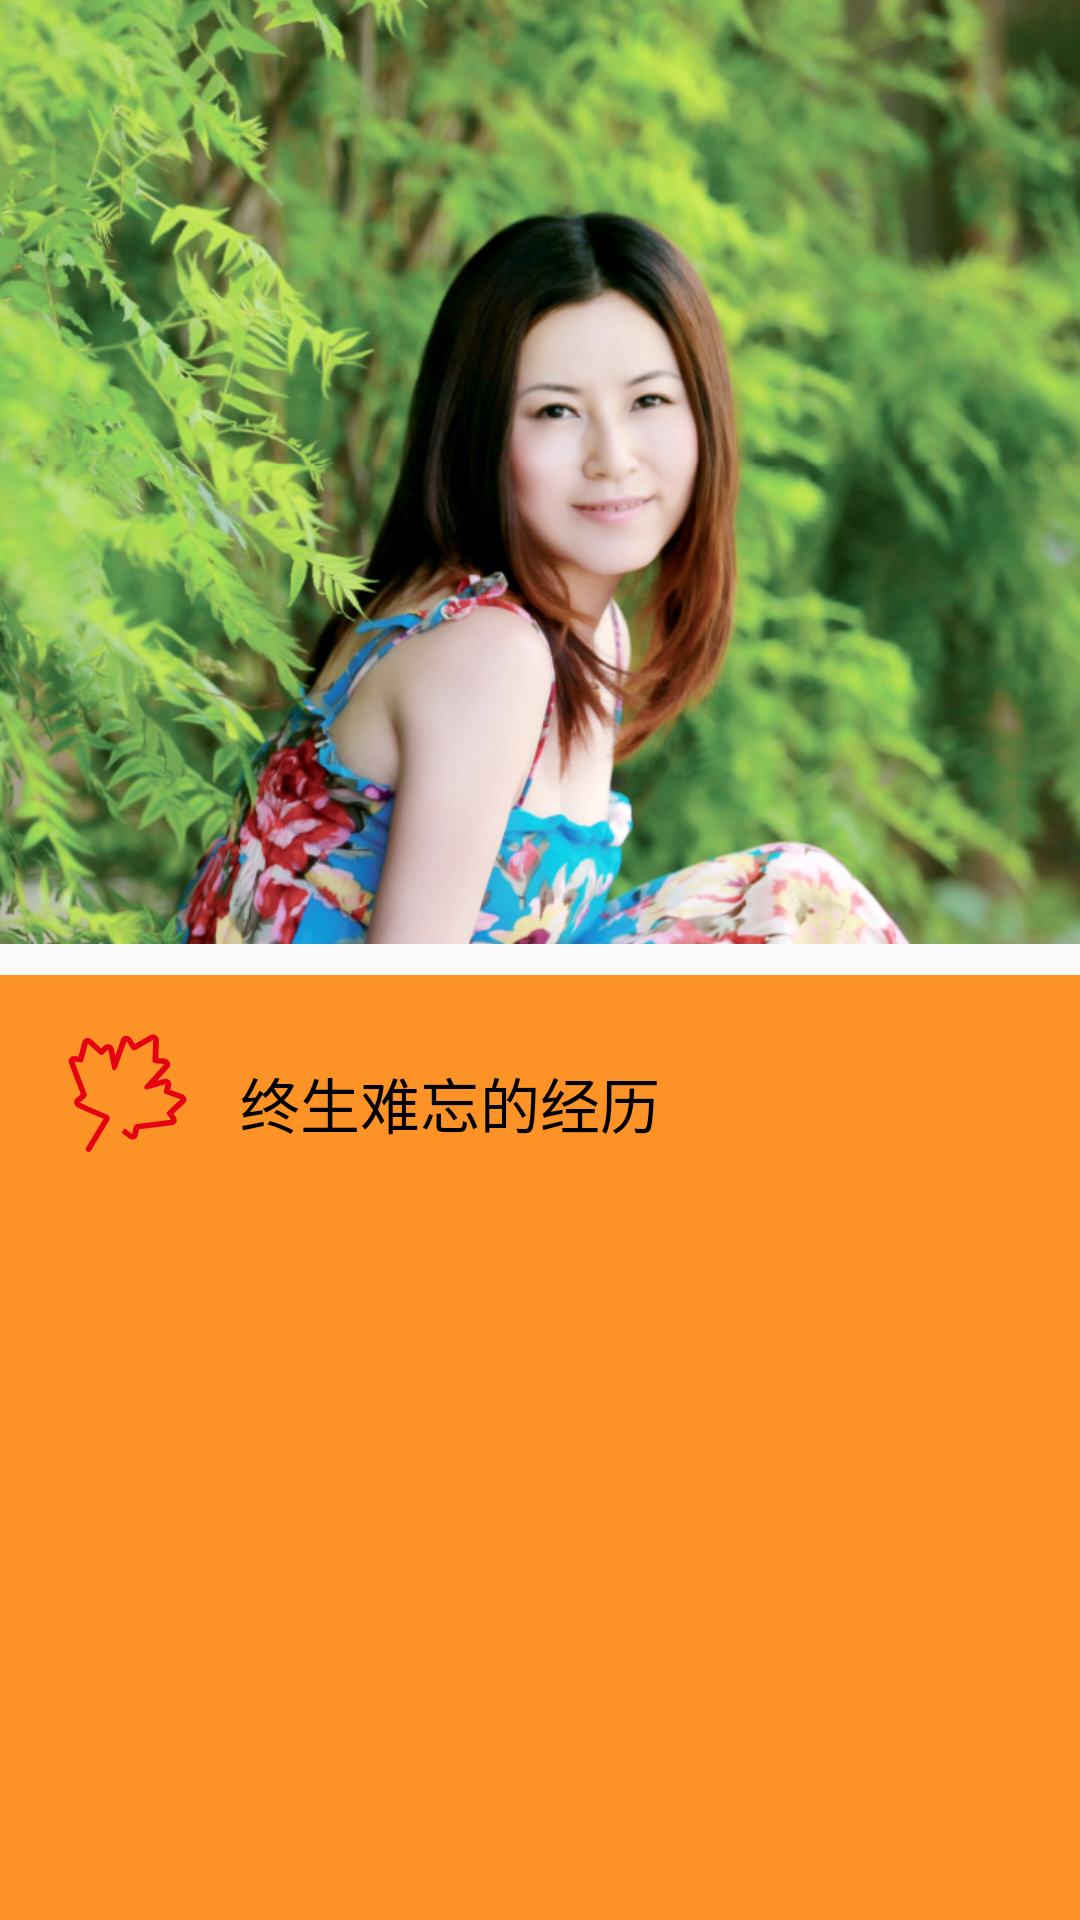

Reconstruct the res/layout file that produces this screen, plus the resources it refers to.
<!-- AndroidManifest.xml: application theme AppTheme -->
<!-- res/layout/fragment_canadian_infor_13_layout.xml -->
<?xml version="1.0" encoding="utf-8"?>
<layout xmlns:app="http://schemas.android.com/apk/res-auto"
        xmlns:tools="http://schemas.android.com/tools"
        xmlns:android="http://schemas.android.com/apk/res/android">

    <data>
        <import type="android.text.Html"/>
    </data>

    <android.support.constraint.ConstraintLayout
        android:layout_width="match_parent"
        android:layout_height="match_parent"
        android:orientation="vertical"
        tools:ignore="MissingConstraints">


        <ImageView
            android:layout_width="match_parent"
            android:layout_height="wrap_content"
            android:src="@mipmap/study_info_pic_12"
            android:scaleType="centerCrop"
            tools:layout_editor_absoluteY="25dp"
            tools:layout_editor_absoluteX="0dp"
            android:id="@+id/imageView14"
            tools:ignore="MissingConstraints"/>

        <View
            android:layout_width="match_parent"
            android:layout_height="0dp"
            android:background="#fd9226"
            app:layout_constraintTop_toTopOf="@+id/guideline4"
            tools:layout_editor_absoluteX="0dp"
            app:layout_constraintBottom_toBottomOf="parent"
            android:id="@+id/view"/>

        <android.support.constraint.Guideline
            android:layout_width="wrap_content"
            android:layout_height="wrap_content"
            android:id="@+id/guideline4"
            android:orientation="horizontal"
            tools:layout_editor_absoluteY="288dp"
            tools:layout_editor_absoluteX="0dp"
            app:layout_constraintGuide_percent="0.50793654"/>

        <ImageView
            android:layout_width="wrap_content"
            android:layout_height="wrap_content"
            android:src="@drawable/large_leaf_icon"
            android:id="@+id/imageView15"
            app:layout_constraintTop_toTopOf="@+id/guideline4"
            android:layout_marginTop="16dp"
            app:layout_constraintLeft_toLeftOf="@+id/imageView14"
            android:layout_marginStart="16dp"/>

        <TextView
            android:text="终生难忘的经历"
            android:layout_width="wrap_content"
            android:layout_height="wrap_content"
            android:id="@+id/textView10"
            app:layout_constraintTop_toTopOf="@+id/guideline4"
            android:layout_marginTop="28dp"
            android:layout_marginStart="16dp"
            app:layout_constraintLeft_toRightOf="@+id/imageView15"
            android:textSize="20sp"
            android:textColor="@android:color/black"/>

        <ScrollView
            android:layout_width="360dp"
            android:layout_height="0dp"
            tools:layout_editor_absoluteX="0dp"
            android:layout_marginTop="8dp"
            app:layout_constraintTop_toBottomOf="@+id/imageView15"
            app:layout_constraintBottom_toBottomOf="@+id/view"
            android:layout_marginBottom="8dp">


            <TextView
                android:id="@+id/contentView"
                android:layout_width="match_parent"
                android:layout_height="wrap_content"
                android:lineSpacingExtra="4dp"
                android:paddingLeft="32dp"
                android:paddingRight="32dp"
                android:text="@{Html.fromHtml(@string/content_13)}"
                android:textColor="@android:color/black"/>


        </ScrollView>
    </android.support.constraint.ConstraintLayout>
</layout>
<!-- resources referenced by this layout -->
<resources>
  <!-- drawable large_leaf_icon: vector/xml drawable (drawable, 2450 chars, omitted) -->
  <!-- mipmap study_info_pic_12: jpg bitmap (mipmap-xhdpi, 130325 bytes) -->
  <string name="content_13">
          去加拿大留学是我一生做的最明智的决定。我在毅伟商学院不但学有所成，而且积累了丰富的人脉。同学们经过两年的共同学习和生活，都变成了亲人和朋友。2008年当我回国时，我很轻松的通过在中国的校友网络找到现在的工作。因此，我也志愿成国毅伟商学院在中国校友会的带头人。&lt;br /&gt;
  &lt;br /&gt;
  &lt;strong&gt;刘晔&lt;/strong&gt;&lt;br /&gt;
  &lt;strong&gt;高级商务拓展经理，阿特金斯&lt;/strong&gt;&lt;br /&gt;
  &lt;strong&gt;西安大略大学毅伟商学院  MBA,2005&lt;/strong&gt;
      </string>
  <style name="AppTheme" parent="Theme.AppCompat.Light.NoActionBar">
  
      </style>
</resources>
